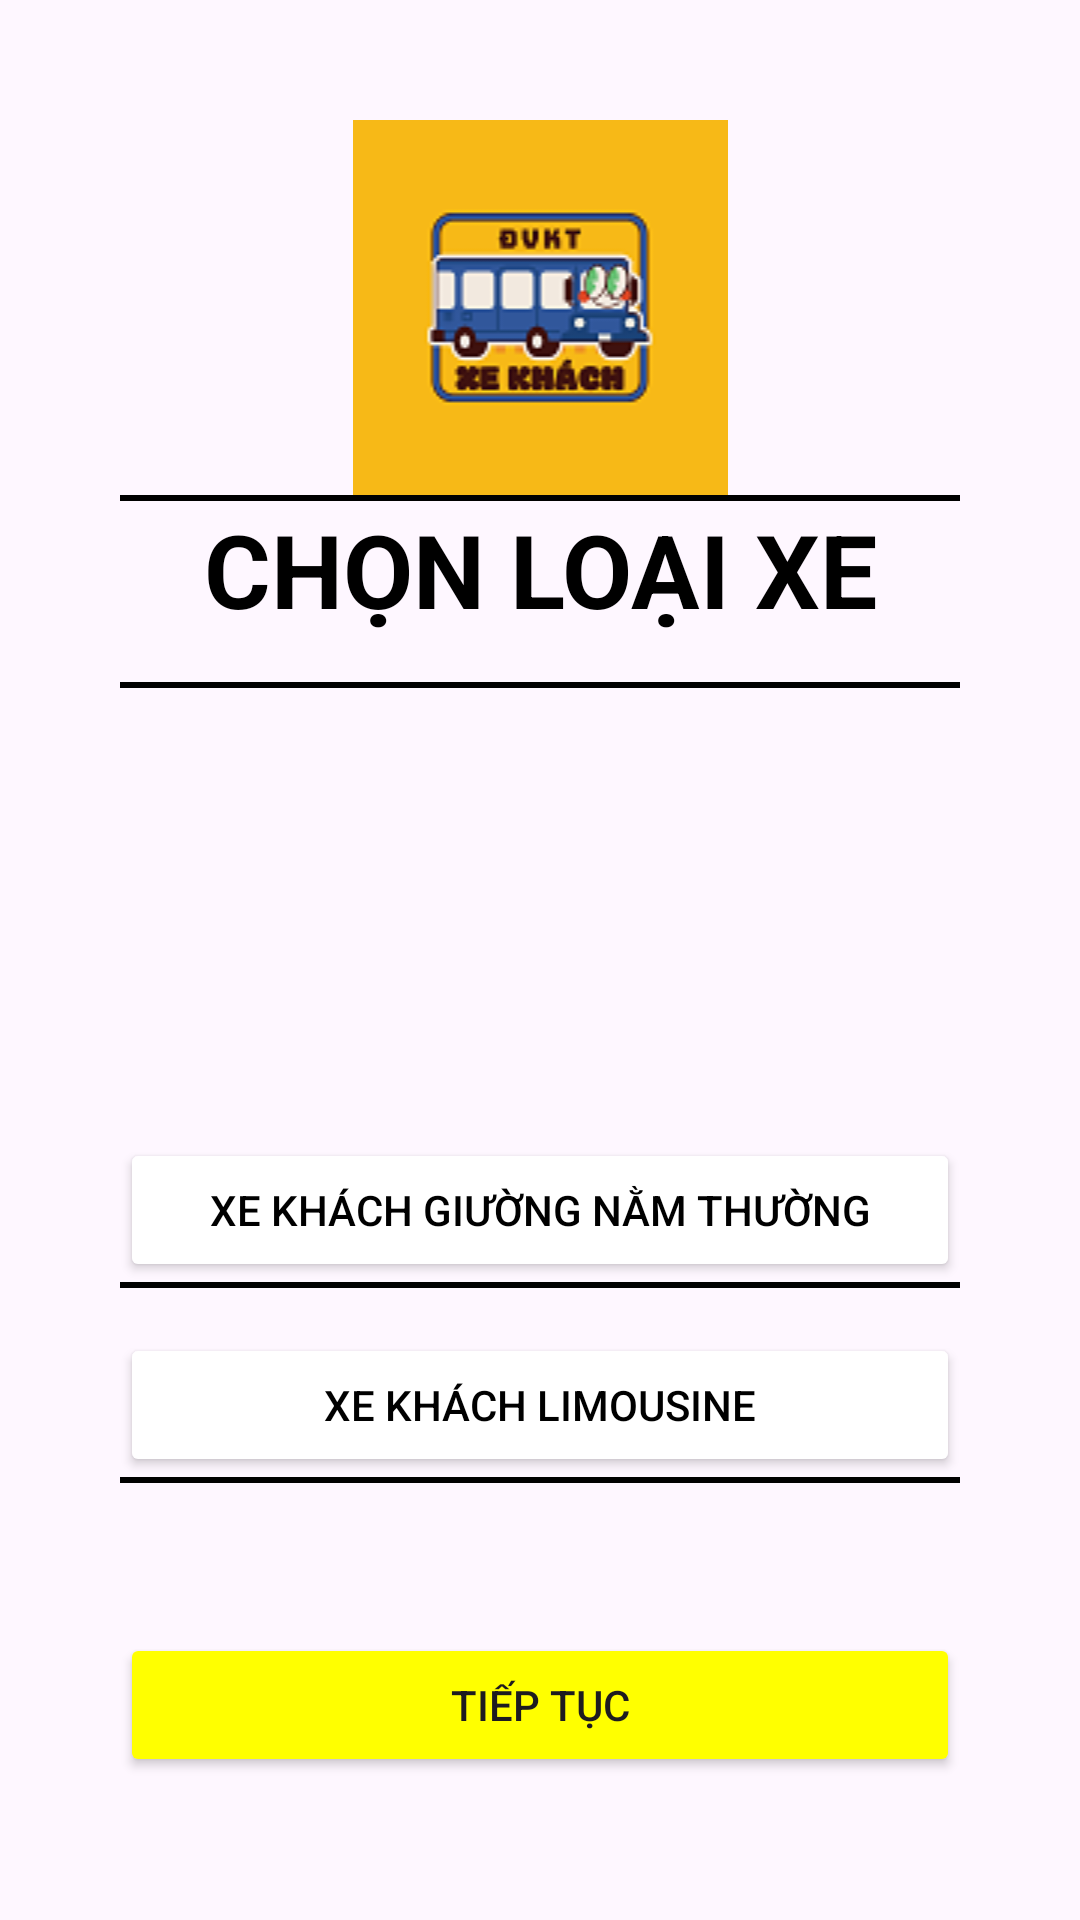

Here is an Android app screen rendered from its layout file. Give the layout XML and the strings, colors and styles it references.
<!-- AndroidManifest.xml: application theme Theme.DatVeXeKhach -->
<!-- res/layout/activity_chon_xe.xml -->
<?xml version="1.0" encoding="utf-8"?>
<LinearLayout xmlns:android="http://schemas.android.com/apk/res/android"
    xmlns:app="http://schemas.android.com/apk/res-auto"
    xmlns:tools="http://schemas.android.com/tools"
    android:layout_width="match_parent"
    android:layout_height="match_parent"
    android:layout_marginLeft="0dp"
    android:layout_marginTop="0dp"
    android:layout_marginRight="0dp"
    android:orientation="vertical"
    android:paddingLeft="40dp"
    android:paddingTop="40dp"
    android:paddingRight="40dp"
    tools:context=".ChonXeActivity">
    <LinearLayout
        android:layout_width="match_parent"
        android:layout_height="wrap_content"
        android:orientation="horizontal">
        <ImageView
            android:id="@+id/ivHinhAnh"
            android:layout_width="match_parent"
            android:layout_height="wrap_content"
            app:srcCompat="@drawable/dkvt" />
    </LinearLayout>
    <TextView
        android:layout_width="match_parent"
        android:layout_height="2dp"
        android:background="#000000" />

    <TextView
        android:layout_width="match_parent"
        android:layout_height="wrap_content"
        android:gravity="center"
        android:text="CHỌN LOẠI XE"
        android:textColor="#000000"
        android:textSize="34sp"
        android:textStyle="bold"
        tools:layout_editor_absoluteX="69dp"
        tools:layout_editor_absoluteY="45dp" />
    <TextView
        android:layout_marginTop="15dp"
        android:layout_width="match_parent"
        android:layout_height="2dp"
        android:background="#000000" />
    <LinearLayout
        android:layout_width="match_parent"
        android:layout_height="wrap_content"
        android:orientation="horizontal"
        android:layout_marginTop="150dp">

        <Button
            android:id="@+id/btnXeKhach"
            android:layout_width="match_parent"
            android:layout_height="wrap_content"
            android:backgroundTint="#FFFFFF"
            android:text="XE KHÁCH GIƯỜNG NẰM THƯỜNG"
            android:textColor="#000000"/>
    </LinearLayout>
    <TextView
        android:id="@+id/textView1"
        android:layout_width="match_parent"
        android:layout_height="2dp"
        android:background="#000000" />
    <LinearLayout
        android:layout_width="match_parent"
        android:layout_height="wrap_content"
        android:orientation="horizontal"
        android:layout_marginTop="15dp">
        <Button
            android:id="@+id/btnXeLimousine"
            android:layout_width="match_parent"
            android:layout_height="wrap_content"
            android:backgroundTint="#FFFFFF"
            android:text="XE KHÁCH LIMOUSINE"
            android:textColor="#000000"
            />
    </LinearLayout>
    <TextView
        android:id="@+id/textView2"
        android:layout_width="match_parent"
        android:layout_height="2dp"
        android:background="#000000" />
    <Button
        android:id="@+id/btnNext1"
        android:layout_marginTop="50dp"
        android:layout_width="match_parent"
        android:layout_height="wrap_content"
        android:backgroundTint="#FFFF00"
        android:text="TIẾP TỤC"/>

</LinearLayout>
<!-- resources referenced by this layout -->
<resources>
  <!-- drawable dkvt: png bitmap (drawable, 8936 bytes) -->
  <style name="Theme.DatVeXeKhach" parent="Theme.Material3.DayNight.NoActionBar">
          
          <item name="colorPrimary">@color/purple_500</item>
          <item name="colorPrimaryVariant">@color/purple_700</item>
          <item name="colorOnPrimary">@color/white</item>
          
          <item name="colorSecondary">@color/teal_200</item>
          <item name="colorSecondaryVariant">@color/teal_700</item>
          <item name="colorOnSecondary">@color/black</item>
          
          <item name="android:statusBarColor" tools:targetApi="l">?attr/colorPrimaryVariant</item>
          
      </style>
  <color name="purple_500">#FF6200EE</color>
  <color name="purple_700">#FF3700B3</color>
  <color name="white">#FFFFFFFF</color>
  <color name="teal_200">#FF03DAC5</color>
  <color name="teal_700">#FF018786</color>
  <color name="black">#FF000000</color>
</resources>
